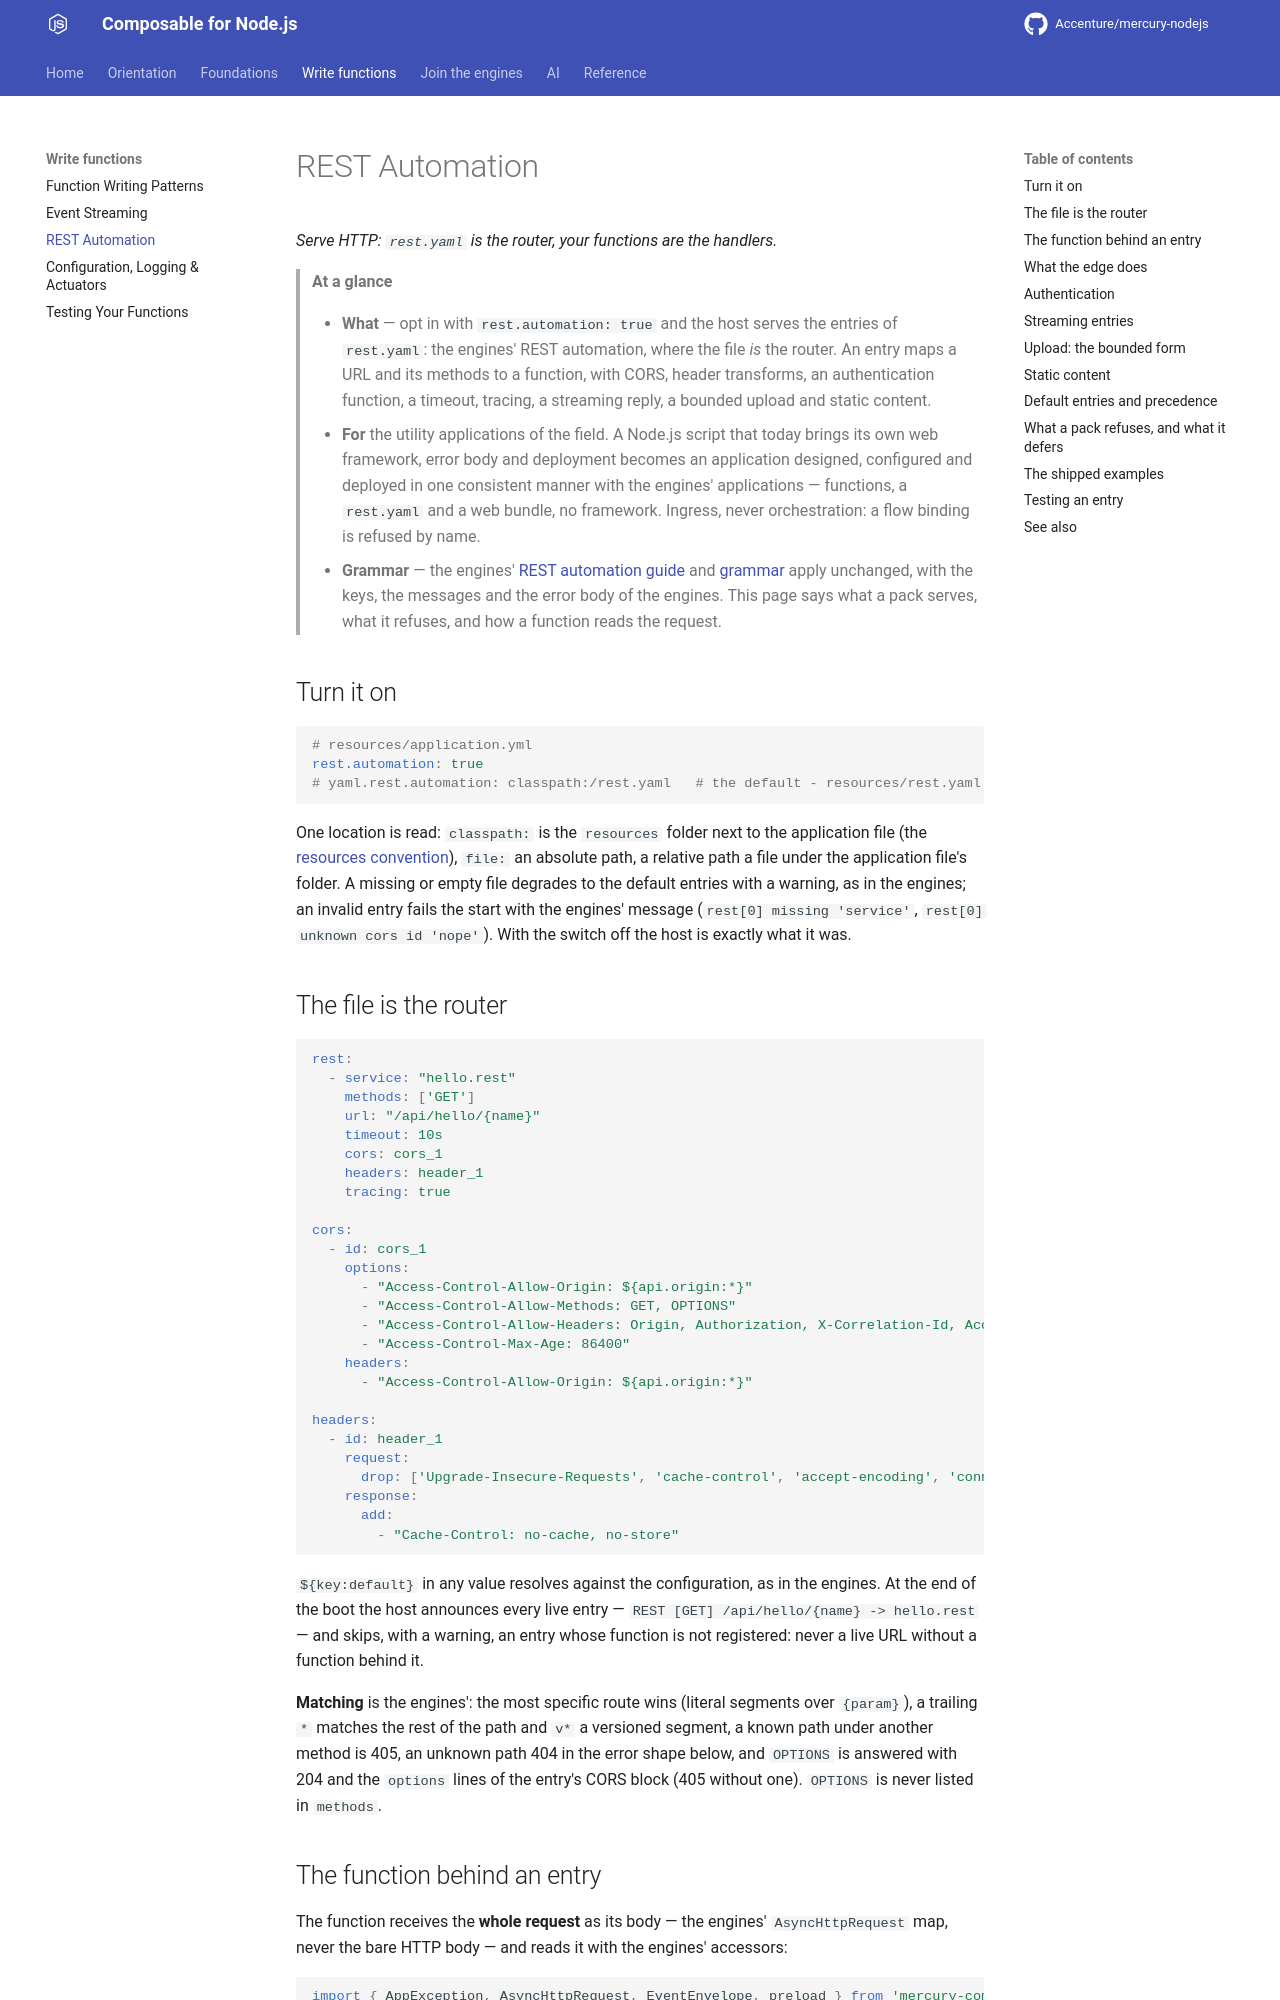

repository: Accenture/mercury-nodejs · page: guides/rest-automation/index.html · generator: mkdocs

---
title: REST Automation
summary: Serve HTTP endpoints from rest.yaml - the engines' REST automation in the pack - so a
  Node.js utility application is designed and deployed as an engine application is, with no web
  framework of its own.
audience: [developer, operator, ai-agent]
keywords: [rest automation, rest.yaml, http endpoint, router, cors, authentication, upload,
  streaming, static content, AsyncHttpRequest, full-service application server]
---

# REST Automation

*Serve HTTP: `rest.yaml` is the router, your functions are the handlers.*

> **At a glance**
>
> - **What** — opt in with `rest.automation: true` and the host serves the entries of
>   `rest.yaml`: the engines' REST automation, where the file *is* the router. An entry maps a
>   URL and its methods to a function, with CORS, header transforms, an authentication function,
>   a timeout, tracing, a streaming reply, a bounded upload and static content.
> - **For** the utility applications of the field. A Node.js script that today brings its own web
>   framework, error body and deployment becomes an application designed, configured and deployed
>   in one consistent manner with the engines' applications — functions, a `rest.yaml` and a web
>   bundle, no framework. Ingress, never orchestration: a flow binding is refused by name.
> - **Grammar** — the engines' [REST automation guide](https://accenture.github.io/mercury-composable/guides/rest-automation/)
>   and [grammar](https://accenture.github.io/mercury-composable/guides/rest-automation/rest-grammar/)
>   apply unchanged, with the keys, the messages and the error body of the engines. This page says
>   what a pack serves, what it refuses, and how a function reads the request.

## Turn it on

```yaml
# resources/application.yml
rest.automation: true
# yaml.rest.automation: classpath:/rest.yaml   # the default - resources/rest.yaml next to the application file
```

One location is read: `classpath:` is the `resources` folder next to the application file (the
[resources convention](config-logging-actuators.md#configuration-the-engines-conventions)),
`file:` an absolute path, a relative path a file under the application file's folder. A missing or
empty file degrades to the default entries with a warning, as in the engines; an invalid entry
fails the start with the engines' message (`rest[0] missing 'service'`,
`rest[0] unknown cors id 'nope'`). With the switch off the host is exactly what it was.

## The file is the router

```yaml
rest:
  - service: "hello.rest"
    methods: ['GET']
    url: "/api/hello/{name}"
    timeout: 10s
    cors: cors_1
    headers: header_1
    tracing: true

cors:
  - id: cors_1
    options:
      - "Access-Control-Allow-Origin: ${api.origin:*}"
      - "Access-Control-Allow-Methods: GET, OPTIONS"
      - "Access-Control-Allow-Headers: Origin, Authorization, X-Correlation-Id, Accept, Content-Type"
      - "Access-Control-Max-Age: 86400"
    headers:
      - "Access-Control-Allow-Origin: ${api.origin:*}"

headers:
  - id: header_1
    request:
      drop: ['Upgrade-Insecure-Requests', 'cache-control', 'accept-encoding', 'connection']
    response:
      add:
        - "Cache-Control: no-cache, no-store"
```

`${key:default}` in any value resolves against the configuration, as in the engines. At the end
of the boot the host announces every live entry — `REST [GET] /api/hello/{name} -> hello.rest` —
and skips, with a warning, an entry whose function is not registered: never a live URL without a
function behind it.

**Matching** is the engines': the most specific route wins (literal segments over `{param}`), a
trailing `*` matches the rest of the path and `v*` a versioned segment, a known path under another
method is 405, an unknown path 404 in the error shape below, and `OPTIONS` is answered with 204 and
the `options` lines of the entry's CORS block (405 without one). `OPTIONS` is never listed in
`methods`.
